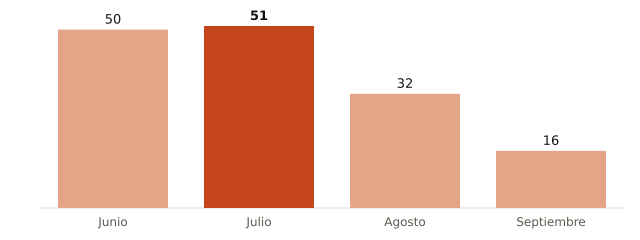

Data behind this chart, as committed beside it:
mes, muertes_atribuibles_calor
Junio, 50
Julio, 51
Agosto, 32
Septiembre, 16
